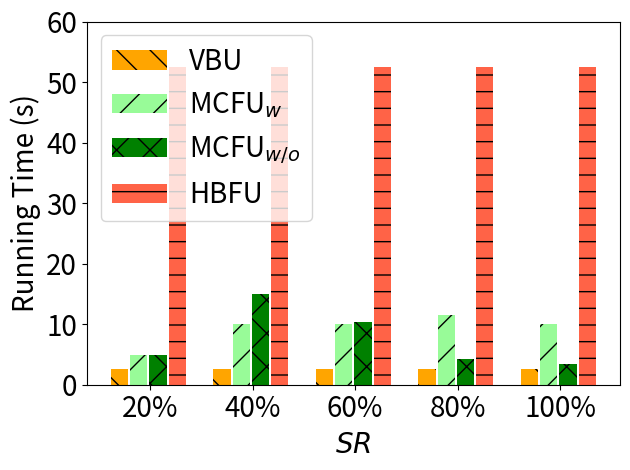

Here is the Python script that generated this plot:
import matplotlib.pyplot as plt
import numpy as np

# [redacted]
labels = ['20%', '40%', '60%', '80%', '100%']
unl_fr = [997 , 997, 997, 997, 997  ]

unl_hess_r = [26*997/20/50000*100 +997/20, 26*997/20/50000*100 +997/20, 26*997/20/50000*100 +997/20 , 26*997/20/50000*100 +997/20, 26*997/20/50000*100 +997/20 ]
unl_br = [26*997/20/50000*100,           26*997/20/50000*100  , 26*997/20/50000*100, 26*997/20/50000*100, 26*997/20/50000*100]

unl_vib = [25*997/20/50000*100*2,          50*997/20/50000*100*2     , 50*997/20/50000*100*2, 58*997/20/50000*100*2, 50*997/20/50000*100*2]
unl_self_r=[25*997/20/50000*100*2,       75*997/20/50000*100*2      , 52*997/20/50000*100*2, 21*997/20/50000*100*2, 17*997/20/50000*100*2]


x = np.arange(len(labels))  # the label locations
width = 0.6  # the width of the bars
# no_noise = np.around(no_noise,0)
# samping = np.around(samping,0)
# ldp = np.around(ldp,0)


plt.figure()
#plt.subplots(figsize=(8, 5.3))
#plt.bar(x - width / 2 - width / 8 + width / 8, unl_fr, width=0.168, label='Retrain', color='dodgerblue', hatch='/')
plt.bar(x - width / 2 - width / 8 + width / 8 , unl_br, width=0.168, label='VBU', color='orange', hatch='\\')
plt.bar(x - width / 8 - width / 16, unl_vib, width=0.168, label='MCFU$_{w}$', color='palegreen', hatch='/')
plt.bar(x + width / 8, unl_self_r, width=0.168, label='MCFU$_{w/o}$', color='g', hatch='x')
plt.bar(x + width / 2 - width / 8 + width / 16, unl_hess_r, width=0.168, label='HBFU', color='tomato', hatch='-')


# plt.bar(x - width / 2.5 ,  unl_br, width=width/3, label='VBU', color='orange', hatch='\\')
# plt.bar(x,unl_self_r, width=width/3, label='RFU-SS', color='g', hatch='x')
# plt.bar(x + width / 2.5,  unl_hess_r, width=width/3, label='HBU', color='tomato', hatch='-')


# Add some text for labels, title and custom x-axis tick labels, etc.
plt.ylabel('Running Time (s)', fontsize=20)
# ax.set_title('Performance of Different Users n')
plt.xticks(x, labels, fontsize=20)
# ax.set_xticklabels(labels,fontsize=15)

my_y_ticks = np.arange(0, 66.1, 10)
plt.yticks(my_y_ticks, fontsize=20)
# ax.set_yticklabels(my_y_ticks,fontsize=15)

plt.legend(loc='upper left', fontsize=20)
plt.xlabel('$\it{SR}$', fontsize=20)
# ax.bar_label(rects1, padding=1)
# ax.bar_label(rects2, padding=3)
# ax.bar_label(rects3, padding=3)

plt.tight_layout()

plt.rcParams['figure.figsize'] = (2.0, 1)
plt.rcParams['image.interpolation'] = 'nearest'
plt.rcParams['figure.subplot.left'] = 0.11
plt.rcParams['figure.subplot.bottom'] = 0.08
plt.rcParams['figure.subplot.right'] = 0.977
plt.rcParams['figure.subplot.top'] = 0.969
plt.savefig('cifar100_rt_epsilon_bar.png', dpi=200)
plt.show()
